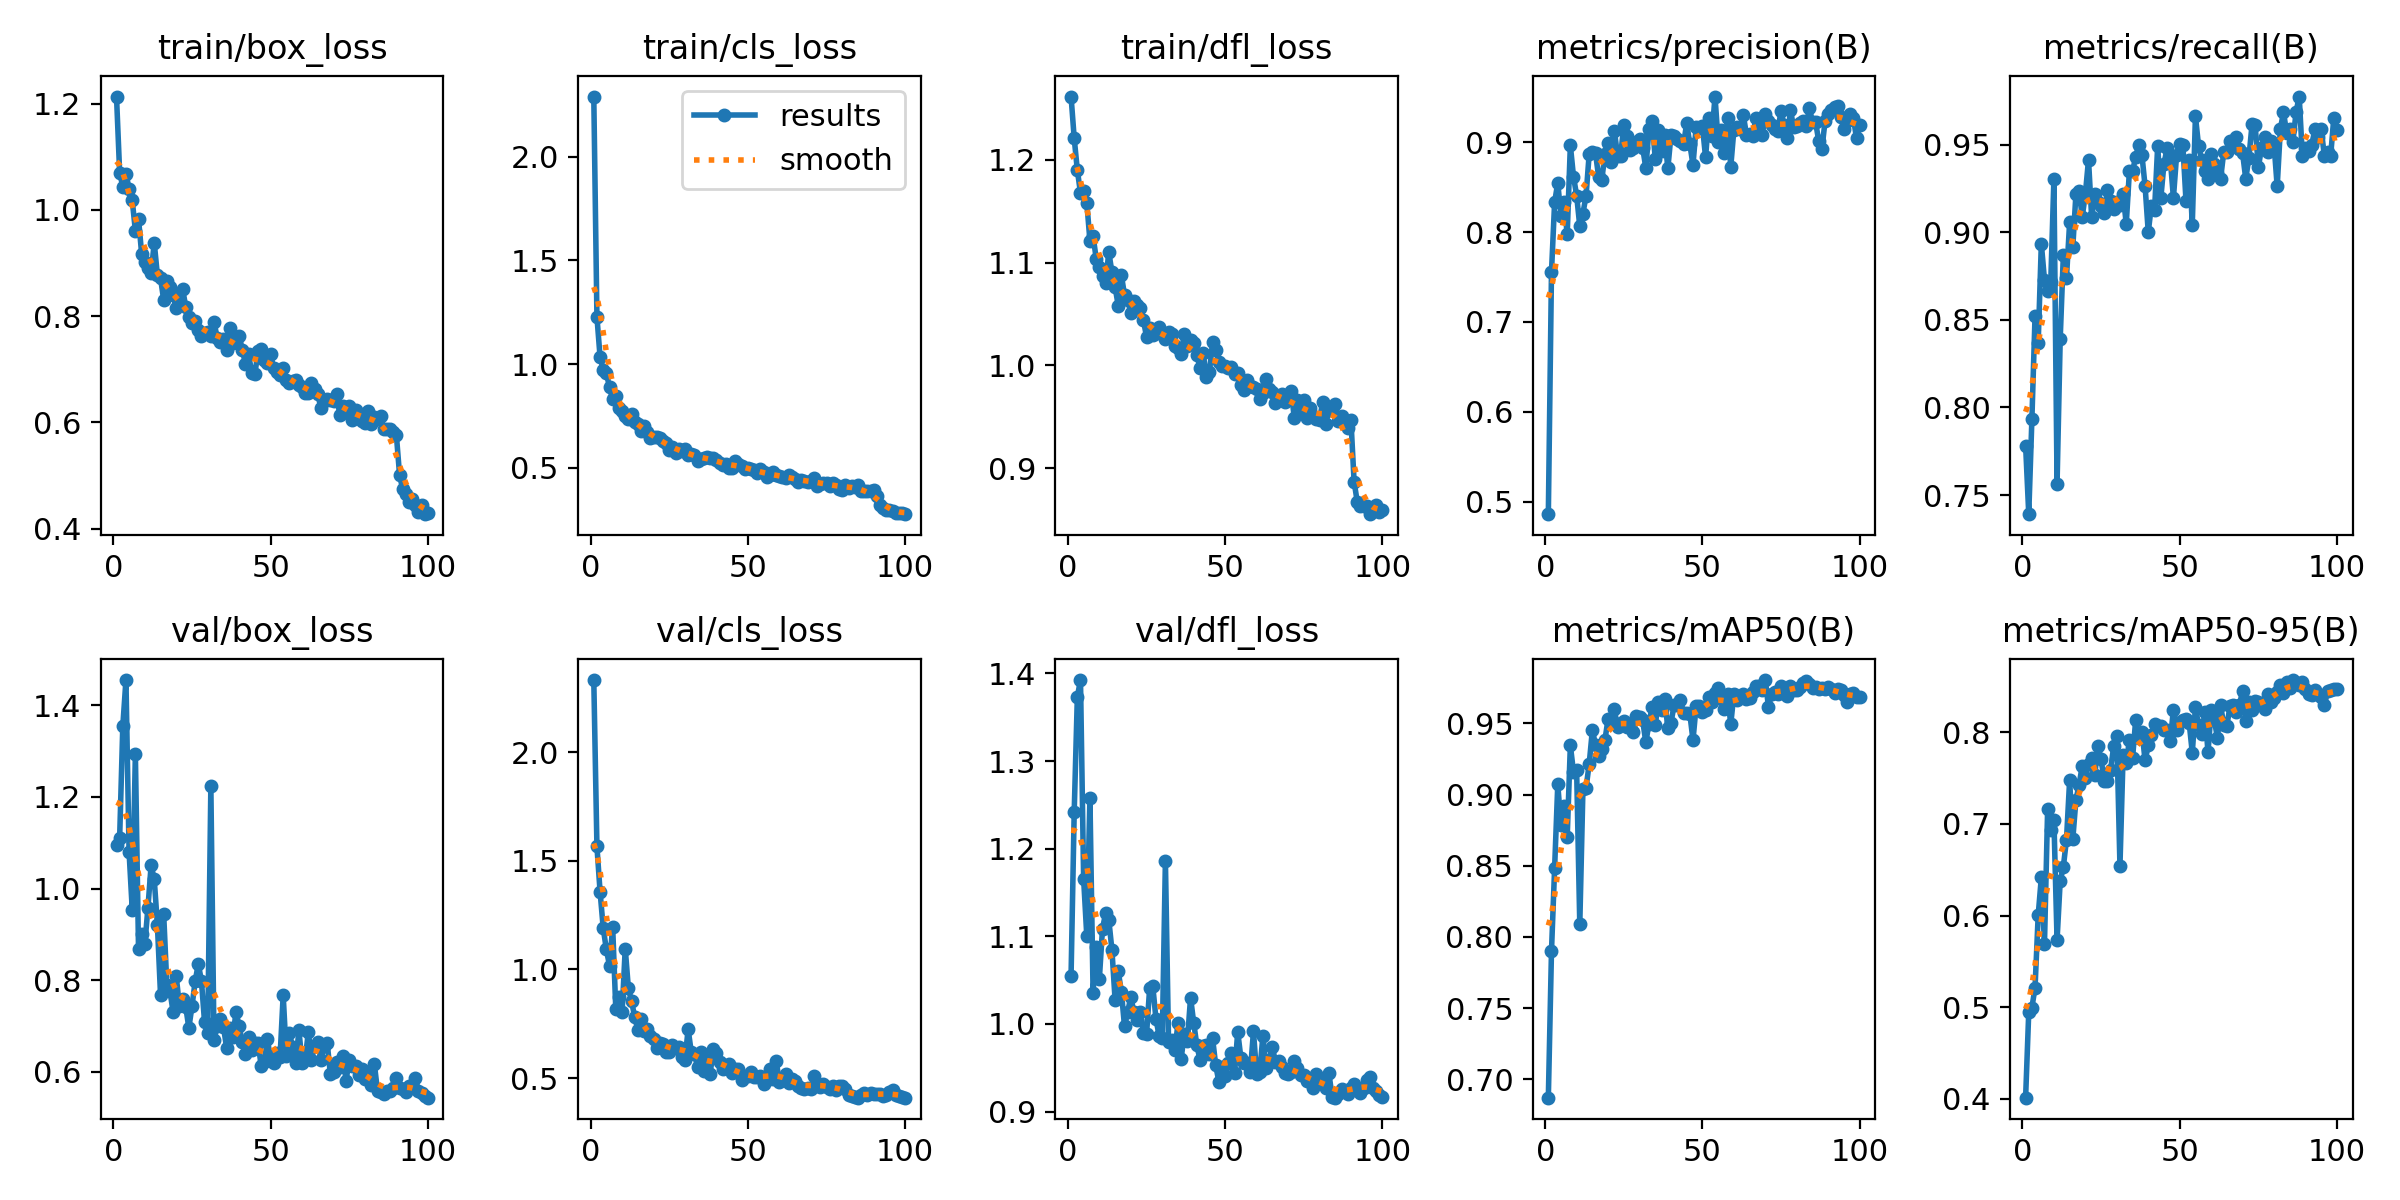

The data file committed next to this chart (first rows):
epoch, time, train/box_loss, train/cls_loss, train/dfl_loss, metrics/precision(B), metrics/recall(B), metrics/mAP50(B), metrics/mAP50-95(B), val/box_loss, val/cls_loss, val/dfl_loss, lr/pg0, lr/pg1, lr/pg2
1, 7.646, 1.214, 2.29, 1.262, 0.4861, 0.7783, 0.6872, 0.4013, 1.095, 2.332, 1.055, 0.00058, 0.00058, 0.00058
2, 11.76, 1.07, 1.228, 1.221, 0.7556, 0.7391, 0.7899, 0.4948, 1.111, 1.566, 1.242, 0.001168, 0.001168, 0.001168
3, 15.76, 1.044, 1.034, 1.19, 0.8332, 0.7935, 0.8486, 0.4995, 1.355, 1.358, 1.373, 0.001745, 0.001745, 0.001745
4, 19.8, 1.068, 0.9744, 1.168, 0.8549, 0.8522, 0.9071, 0.5214, 1.455, 1.19, 1.393, 0.001941, 0.001941, 0.001941
5, 23.83, 1.04, 0.9565, 1.17, 0.818, 0.837, 0.8788, 0.6004, 1.079, 1.092, 1.165, 0.001921, 0.001921, 0.001921
6, 27.83, 1.018, 0.8897, 1.158, 0.834, 0.8935, 0.8919, 0.6415, 0.9541, 1.017, 1.101, 0.001901, 0.001901, 0.001901
7, 31.8, 0.9607, 0.8309, 1.121, 0.7974, 0.8727, 0.8701, 0.5694, 1.294, 1.197, 1.258, 0.001881, 0.001881, 0.001881
8, 35.79, 0.9829, 0.8481, 1.126, 0.8965, 0.8664, 0.9345, 0.7159, 0.8677, 0.8168, 1.036, 0.001861, 0.001861, 0.001861
9, 39.77, 0.9169, 0.7868, 1.104, 0.8618, 0.8717, 0.9158, 0.6936, 0.9017, 0.873, 1.088, 0.001842, 0.001842, 0.001842
10, 43.78, 0.902, 0.7731, 1.096, 0.8407, 0.9304, 0.9171, 0.7042, 0.878, 0.8027, 1.052, 0.001822, 0.001822, 0.001822
11, 47.76, 0.8907, 0.7491, 1.087, 0.8065, 0.7565, 0.8088, 0.5733, 0.9586, 1.096, 1.109, 0.001802, 0.001802, 0.001802
12, 51.74, 0.8811, 0.7342, 1.08, 0.8207, 0.8391, 0.9036, 0.6377, 1.051, 0.9129, 1.126, 0.001782, 0.001782, 0.001782
13, 55.66, 0.9381, 0.7596, 1.11, 0.8407, 0.887, 0.9046, 0.6533, 1.02, 0.8546, 1.119, 0.001762, 0.001762, 0.001762
14, 59.67, 0.877, 0.7192, 1.09, 0.8874, 0.874, 0.9217, 0.683, 0.9207, 0.782, 1.084, 0.001743, 0.001743, 0.001743
15, 63.76, 0.8713, 0.7098, 1.076, 0.889, 0.9056, 0.9451, 0.7476, 0.7676, 0.7223, 1.028, 0.001723, 0.001723, 0.001723
16, 67.75, 0.8305, 0.6796, 1.058, 0.888, 0.8913, 0.9349, 0.6831, 0.9443, 0.7703, 1.06, 0.001703, 0.001703, 0.001703
17, 71.76, 0.8669, 0.7004, 1.088, 0.8611, 0.9217, 0.9272, 0.7262, 0.7899, 0.7189, 1.037, 0.001683, 0.001683, 0.001683
18, 75.75, 0.8539, 0.6712, 1.069, 0.8585, 0.9235, 0.932, 0.7426, 0.7756, 0.728, 0.9971, 0.001663, 0.001663, 0.001663
19, 79.76, 0.839, 0.6466, 1.064, 0.8864, 0.9087, 0.9384, 0.7633, 0.7308, 0.6926, 1.014, 0.001644, 0.001644, 0.001644
20, 83.79, 0.8159, 0.6485, 1.051, 0.8992, 0.9217, 0.9531, 0.7503, 0.8081, 0.6783, 1.031, 0.001624, 0.001624, 0.001624
21, 87.84, 0.8274, 0.6479, 1.063, 0.8778, 0.9413, 0.9526, 0.7659, 0.7435, 0.6399, 1.013, 0.001604, 0.001604, 0.001604
22, 91.92, 0.8519, 0.6424, 1.059, 0.9131, 0.9087, 0.9597, 0.7719, 0.7596, 0.662, 1.004, 0.001584, 0.001584, 0.001584
23, 95.92, 0.818, 0.6312, 1.056, 0.8848, 0.9217, 0.9471, 0.7539, 0.7425, 0.6586, 1.014, 0.001564, 0.001564, 0.001564
24, 99.96, 0.7978, 0.6199, 1.044, 0.8848, 0.9174, 0.9503, 0.7845, 0.6958, 0.622, 0.9898, 0.001545, 0.001545, 0.001545
25, 104.1, 0.787, 0.5881, 1.028, 0.9196, 0.9152, 0.9514, 0.7705, 0.7431, 0.6188, 0.9881, 0.001525, 0.001525, 0.001525
26, 108, 0.7906, 0.6001, 1.036, 0.9075, 0.9109, 0.9476, 0.7468, 0.7972, 0.6539, 1.041, 0.001505, 0.001505, 0.001505
27, 112, 0.7745, 0.573, 1.03, 0.891, 0.924, 0.9483, 0.7468, 0.8353, 0.6398, 1.043, 0.001485, 0.001485, 0.001485
28, 116, 0.7623, 0.5904, 1.031, 0.8941, 0.9175, 0.9437, 0.7585, 0.799, 0.6428, 1.006, 0.001465, 0.001465, 0.001465
29, 120, 0.7676, 0.5832, 1.038, 0.9006, 0.913, 0.955, 0.7845, 0.7081, 0.5984, 0.9864, 0.001446, 0.001446, 0.001446
30, 124, 0.7708, 0.5894, 1.031, 0.9039, 0.9174, 0.9545, 0.7958, 0.685, 0.5835, 0.9838, 0.001426, 0.001426, 0.001426
31, 127.9, 0.7621, 0.5645, 1.026, 0.8939, 0.9155, 0.952, 0.6541, 1.223, 0.7251, 1.186, 0.001406, 0.001406, 0.001406
32, 131.9, 0.789, 0.5693, 1.033, 0.8713, 0.9217, 0.9367, 0.7747, 0.6685, 0.6191, 0.98, 0.001386, 0.001386, 0.001386
33, 135.9, 0.7596, 0.5623, 1.03, 0.9143, 0.9047, 0.9496, 0.7661, 0.6994, 0.6114, 0.9818, 0.001366, 0.001366, 0.001366
34, 139.9, 0.7509, 0.5358, 1.019, 0.924, 0.9348, 0.9616, 0.7915, 0.7154, 0.5517, 0.9699, 0.001347, 0.001347, 0.001347
35, 143.9, 0.7574, 0.5413, 1.017, 0.8815, 0.9348, 0.9491, 0.7716, 0.6988, 0.6202, 1.001, 0.001327, 0.001327, 0.001327
36, 147.9, 0.7366, 0.5466, 1.011, 0.9136, 0.9429, 0.9646, 0.8133, 0.6528, 0.5324, 0.9601, 0.001307, 0.001307, 0.001307
37, 152, 0.7784, 0.553, 1.031, 0.89, 0.9498, 0.959, 0.794, 0.6948, 0.5809, 0.9889, 0.001287, 0.001287, 0.001287
38, 156.1, 0.7491, 0.5481, 1.019, 0.908, 0.9438, 0.9671, 0.8005, 0.6764, 0.5208, 0.9811, 0.001267, 0.001267, 0.001267
39, 160.1, 0.7543, 0.5483, 1.025, 0.8708, 0.9261, 0.9465, 0.7692, 0.7303, 0.6326, 1.03, 0.001248, 0.001248, 0.001248
40, 164.2, 0.7619, 0.5399, 1.022, 0.9079, 0.9, 0.9504, 0.7856, 0.6993, 0.6162, 1.001, 0.001228, 0.001228, 0.001228
41, 168.2, 0.7369, 0.5248, 1.01, 0.907, 0.9152, 0.9627, 0.7971, 0.6641, 0.5734, 0.9755, 0.001208, 0.001208, 0.001208
42, 172.2, 0.7105, 0.5127, 0.9975, 0.9032, 0.9124, 0.9627, 0.8089, 0.6392, 0.5395, 0.9594, 0.001188, 0.001188, 0.001188
43, 176.2, 0.7281, 0.519, 1.013, 0.901, 0.9493, 0.9661, 0.8067, 0.6767, 0.5487, 0.9751, 0.001168, 0.001168, 0.001168
44, 180.4, 0.6924, 0.501, 0.9886, 0.8978, 0.9196, 0.957, 0.8063, 0.6475, 0.5644, 0.9761, 0.001149, 0.001149, 0.001149
45, 184.4, 0.6907, 0.502, 0.9938, 0.9214, 0.9391, 0.9571, 0.8022, 0.6625, 0.5251, 0.9659, 0.001129, 0.001129, 0.001129
46, 188.5, 0.7343, 0.5331, 1.022, 0.8977, 0.9478, 0.9565, 0.8022, 0.6639, 0.541, 0.9838, 0.001109, 0.001109, 0.001109
47, 192.5, 0.7388, 0.5195, 1.015, 0.8748, 0.9418, 0.9381, 0.7907, 0.613, 0.5429, 0.9527, 0.001089, 0.001089, 0.001089
48, 196.5, 0.717, 0.5082, 1.004, 0.9172, 0.9196, 0.9622, 0.8247, 0.6204, 0.4911, 0.9342, 0.001069, 0.001069, 0.001069
49, 200.6, 0.7127, 0.4944, 0.9999, 0.9156, 0.9438, 0.9618, 0.8026, 0.6717, 0.5083, 0.9512, 0.00105, 0.00105, 0.00105
50, 204.6, 0.7282, 0.4999, 0.9997, 0.9181, 0.9505, 0.9578, 0.8109, 0.6238, 0.509, 0.9407, 0.00103, 0.00103, 0.00103
51, 208.7, 0.7015, 0.4932, 0.998, 0.8832, 0.95, 0.9595, 0.8132, 0.6185, 0.5276, 0.9552, 0.00101, 0.00101, 0.00101
52, 212.8, 0.6954, 0.4901, 0.9987, 0.9275, 0.9178, 0.9688, 0.8144, 0.641, 0.5037, 0.9664, 0.0009902, 0.0009902, 0.0009902
53, 216.8, 0.6883, 0.4768, 0.9914, 0.9073, 0.9413, 0.9652, 0.8106, 0.6317, 0.5045, 0.9444, 0.0009704, 0.0009704, 0.0009704
54, 220.9, 0.7023, 0.4967, 0.9923, 0.9508, 0.9043, 0.971, 0.7776, 0.7674, 0.5087, 0.991, 0.0009506, 0.0009506, 0.0009506
55, 225, 0.6798, 0.4788, 0.9813, 0.9007, 0.9662, 0.9746, 0.8275, 0.6353, 0.4739, 0.9612, 0.0009308, 0.0009308, 0.0009308
56, 229, 0.6741, 0.4564, 0.9762, 0.9142, 0.9491, 0.9676, 0.8075, 0.6844, 0.4915, 0.9555, 0.000911, 0.000911, 0.000911
57, 233.1, 0.6788, 0.4638, 0.9858, 0.8875, 0.9413, 0.96, 0.798, 0.6531, 0.5429, 0.9552, 0.0008912, 0.0008912, 0.0008912
58, 237.2, 0.6801, 0.4784, 0.98, 0.9271, 0.9348, 0.9702, 0.8222, 0.6183, 0.496, 0.9447, 0.0008714, 0.0008714, 0.0008714
59, 241.3, 0.6701, 0.4655, 0.9786, 0.8724, 0.9304, 0.9492, 0.7782, 0.6909, 0.5791, 0.9917, 0.0008516, 0.0008516, 0.0008516
60, 245.4, 0.6667, 0.462, 0.9772, 0.9138, 0.9446, 0.9705, 0.8241, 0.6193, 0.4818, 0.9426, 0.0008318, 0.0008318, 0.0008318
... 40 more rows
